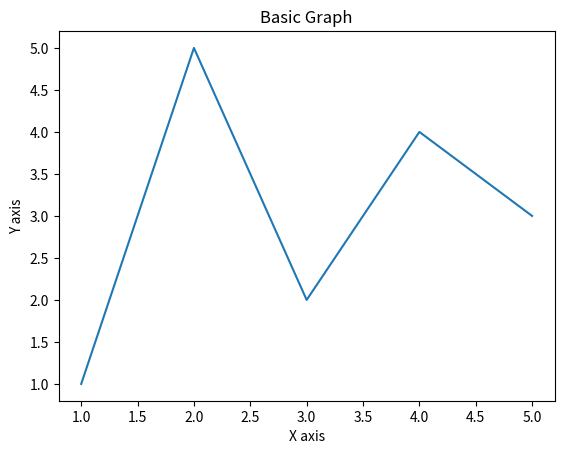

The script that saved this image:
# Basic Graph

from matplotlib import pyplot as plt

x = [1, 2, 3, 4, 5]
y = [1, 5, 2, 4, 3]
plt.plot(x, y)
plt.title('Basic Graph')
plt.ylabel('Y axis')
plt.xlabel('X axis')
plt.show()